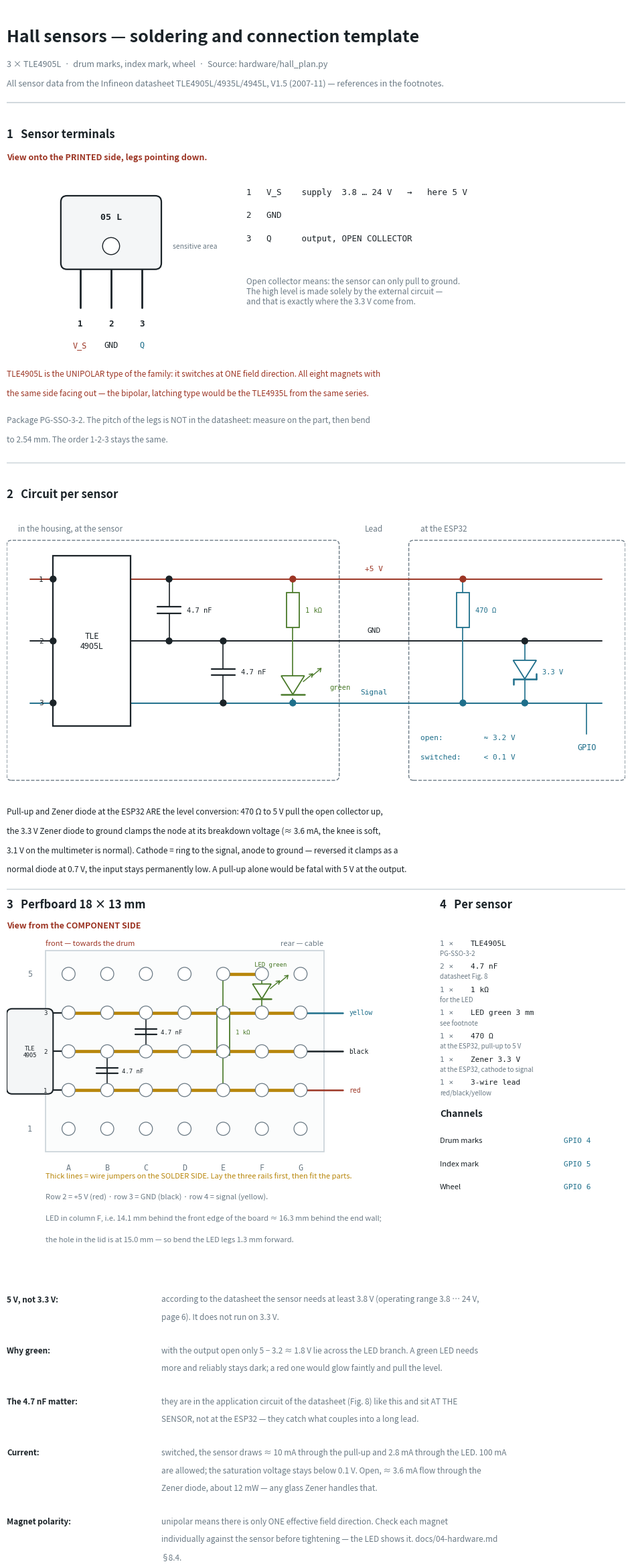

Generate this figure with matplotlib: (Note: this script raises an exception after producing the figure.)
#!/usr/bin/env python3
"""Soldering and connection template for the three Hall sensors.

The circuit diagram (hardware/schematic.py) shows WHAT is connected to what, the
connection plan (hardware/wiring_plan.py) HOW the wires run. This plan
shows WHAT GOES ONTO THE BOARD — part by part, hole by hole.

The source is this text; the PDF is generated from it:

    .venv/bin/python hardware/hall_plan.py

Produces hardware/hall-plan.pdf and hardware/hall-plan.png.

ALL DATA ON THE SENSOR come from the datasheet of the family TLE4905L /
TLE4935L / TLE4945L / TLE4945-2L, Infineon, V1.5 of November 2007:

    Fig. 1, page 2    pin assignment, view onto the PRINTED side:
                      1 = V_S, 2 = GND, 3 = Q
    Page 3            output is OPEN COLLECTOR (Schmitt trigger)
    Page 6            operating range V_S = 3.8 ... 24 V, I_Q up to 100 mA
    Page 7            V_QSat 0.25 V typ. at 40 mA; leakage current <= 10 uA;
                      rise time <= 1 us at R_L = 1.2 kOhm
    Fig. 8, page 11   application circuit: pull-up at the CONTROL UNIT, 4.7 nF each
                      from V_S and from Q to GND AT THE SENSOR
    Page 4 / 5        TLE4905 is the UNIPOLAR type; bipolar (latching) is
                      the TLE4935L from the same family.

WHAT IS NOT IN THE DATASHEET and is therefore not claimed here either: the
pitch of the three legs. The package PG-SSO-3-2 is dimensioned in a separate
document. So: measure on the part, then bend to 2.54 mm.
"""
import matplotlib
matplotlib.use("Agg")
import matplotlib.pyplot as plt
from matplotlib.patches import Rectangle, FancyBboxPatch, Circle, Polygon

INK  = "#1b2328"
MUT  = "#6b7a85"
SIG  = "#1f6f8b"   # measurement signal
AUX  = "#4a7a2a"   # supply
PWR  = "#9c3524"   # warning / 5 V
LINE = "#c9d2d8"
SOLDER = "#b8860b"   # wires on the solder side
MONO = {"family": "DejaVu Sans Mono"}

fig, ax = plt.subplots(figsize=(12.0, 24.0))
ax.set_xlim(0, 160)
ax.set_ylim(0, 320)
ax.set_aspect("equal")
ax.axis("off")


# ----------------------------------------------------------------- tools
def txt(x, y, s, size=8, color=INK, ha="left", va="center", weight=None, mono=False,
        zorder=5):
    ax.text(x, y, s, fontsize=size, color=color, ha=ha, va=va, zorder=zorder,
            fontweight=weight, **(MONO if mono else {}))


def rbox(x, y, w, h, color=LINE, lw=1.0, ls="-", fc="none"):
    ax.add_patch(FancyBboxPatch((x, y), w, h, boxstyle="round,pad=0,rounding_size=1.2",
                                ec=color, fc=fc, lw=lw, ls=ls))


def line(x1, y1, x2, y2, color=INK, lw=1.2, ls="-"):
    ax.plot([x1, x2], [y1, y2], color=color, lw=lw, ls=ls, solid_capstyle="round",
            zorder=2)


def dot(x, y, color=INK, r=0.9):
    ax.add_patch(Circle((x, y), r, fc=color, ec="none", zorder=3))


def res(x, y, w=9.0, h=3.4, label="", color=INK, vert=False):
    """Resistor as a rectangle (IEC)."""
    if vert:
        ax.add_patch(Rectangle((x - h / 2, y - w / 2), h, w, ec=color, fc="white", lw=1.3,
                               zorder=3))
        txt(x + h / 2 + 1.5, y, label, 7.5, color, mono=True)
    else:
        ax.add_patch(Rectangle((x - w / 2, y - h / 2), w, h, ec=color, fc="white", lw=1.3,
                               zorder=3))
        txt(x, y + h / 2 + 2.2, label, 7.5, color, ha="center", mono=True)


def cap(x, y, label="", color=INK, w=6.0, gap=1.6):
    """Capacitor, current flowing vertically."""
    line(x - w / 2, y + gap / 2, x + w / 2, y + gap / 2, color, 1.6)
    line(x - w / 2, y - gap / 2, x + w / 2, y - gap / 2, color, 1.6)
    txt(x + w / 2 + 1.6, y, label, 7.5, color, mono=True)


def led(x, y, color=AUX, size=3.2, label=""):
    """LED, current from top to bottom."""
    ax.add_patch(Polygon([(x - size, y + size), (x + size, y + size), (x, y - size * 0.6)],
                         closed=True, ec=color, fc="white", lw=1.3, zorder=3))
    line(x - size, y - size * 0.6, x + size, y - size * 0.6, color, 1.8)
    for k in (0, 1):
        x0, y0 = x + size * 0.9 + k * 2.2, y + size * 0.5 + k * 1.4
        line(x0, y0, x0 + 2.4, y0 + 2.0, color, 1.0)
        line(x0 + 2.4, y0 + 2.0, x0 + 1.5, y0 + 1.9, color, 1.0)
        line(x0 + 2.4, y0 + 2.0, x0 + 2.2, y0 + 1.1, color, 1.0)
    txt(x + size + 6.5, y, label, 7.5, color, mono=True)


def zener(x, y, color=INK, size=3.0, label=""):
    """Zener diode, cathode at the BOTTOM (to the signal), anode at the top (to ground) — as in
    the plan, where the ground rail lies above the signal rail."""
    ax.add_patch(Polygon([(x - size, y + size), (x + size, y + size), (x, y - size * 0.6)],
                         closed=True, ec=color, fc="white", lw=1.3, zorder=3))
    line(x - size, y - size * 0.6, x + size, y - size * 0.6, color, 1.8)
    line(x - size, y - size * 0.6, x - size, y - size * 0.6 - 1.4, color, 1.8)
    line(x + size, y - size * 0.6, x + size, y - size * 0.6 + 1.4, color, 1.8)
    txt(x + size + 1.6, y, label, 7.5, color, mono=True)


# ------------------------------------------------------------------- header
txt(0, 312, "Hall sensors — soldering and connection template", 18, INK, weight="bold")
txt(0, 305, "3 × TLE4905L  ·  drum marks, index mark, wheel  ·  "
            "Source: hardware/hall_plan.py", 9, MUT)
txt(0, 300, "All sensor data from the Infineon datasheet TLE4905L/4935L/4945L, "
            "V1.5 (2007-11) — references in the footnotes.", 9, MUT)
line(0, 295, 160, 295, LINE, 1.2)


# =================================================== 1 pin assignment
txt(0, 287, "1   Sensor terminals", 12, INK, weight="bold")
txt(0, 281, "View onto the PRINTED side, legs pointing down.", 9, PWR, weight="bold")

bx, by, bw, bh = 14, 252, 26, 19
ax.add_patch(FancyBboxPatch((bx, by), bw, bh, boxstyle="round,pad=0,rounding_size=1.6",
                            ec=INK, fc="#f4f6f7", lw=1.6))
txt(bx + bw / 2, by + 13.5, "05 L", 9.5, INK, ha="center", mono=True, weight="bold")
ax.add_patch(Circle((bx + bw / 2, by + 6.0), 2.2, ec=INK, fc="white", lw=1.0, zorder=4))
txt(bx + bw + 3, by + 6.0, "sensitive area", 7.5, MUT)

for i, (nm, fn, col) in enumerate((("1", "V_S", PWR), ("2", "GND", INK), ("3", "Q", SIG))):
    px = bx + 5 + i * 8
    line(px, by, px, by - 10, INK, 2.0)
    txt(px, by - 14, nm, 9, INK, ha="center", weight="bold", mono=True)
    txt(px, by - 19.5, fn, 8.5, col, ha="center", mono=True)

txt(62, 272, "1   V_S    supply  3.8 … 24 V   →   here 5 V", 9, INK, mono=True)
txt(62, 266, "2   GND", 9, INK, mono=True)
txt(62, 260, "3   Q      output, OPEN COLLECTOR", 9, INK, mono=True)
txt(62, 250, "Open collector means: the sensor can only pull to ground.\n"
             "The high level is made solely by the external circuit —\n"
             "and that is exactly where the 3.3 V come from.", 8.5, MUT, va="top")

txt(0, 225, "TLE4905L is the UNIPOLAR type of the family: it switches at ONE "
            "field direction. All eight magnets with", 8.5, PWR)
txt(0, 220, "the same side facing out — the bipolar, latching type would be the "
            "TLE4935L from the same series.", 8.5, PWR)
txt(0, 213, "Package PG-SSO-3-2. The pitch of the legs is NOT in the datasheet: "
            "measure on the part, then bend", 8.5, MUT)
txt(0, 208, "to 2.54 mm. The order 1-2-3 stays the same.", 8.5, MUT)
line(0, 202, 160, 202, LINE, 1.0)


# =================================================== 2 circuit
txt(0, 194, "2   Circuit per sensor", 12, INK, weight="bold")

rbox(0, 120, 86, 62, MUT, 1.0, "--")
txt(3, 185, "in the housing, at the sensor", 8.5, MUT)
rbox(104, 120, 56, 62, MUT, 1.0, "--")
txt(107, 185, "at the ESP32", 8.5, MUT)
txt(95, 185, "Lead", 8.5, MUT, ha="center")

y5, yg, yq = 172, 156, 140
for yy, nm, col in ((y5, "+5 V", PWR), (yg, "GND", INK), (yq, "Signal", SIG)):
    line(6, yy, 154, yy, col, 1.4)
    txt(95, yy + 2.8, nm, 8, col, ha="center", mono=True)

gx, gw = 12, 20
ax.add_patch(Rectangle((gx, yq - 6), gw, (y5 - yq) + 12, ec=INK, fc="white", lw=1.6,
                       zorder=3))
txt(gx + gw / 2, yg, "TLE\n4905L", 9, INK, ha="center")
for yy, nm in ((y5, "1"), (yg, "2"), (yq, "3")):
    txt(gx - 2.5, yy, nm, 8, INK, ha="right", mono=True)
    dot(gx, yy)

cap(42, (y5 + yg) / 2, "4.7 nF", INK)
line(42, y5, 42, (y5 + yg) / 2 + 0.8); line(42, (y5 + yg) / 2 - 0.8, 42, yg)
dot(42, y5); dot(42, yg)

cap(56, (yg + yq) / 2, "4.7 nF", INK)
line(56, yg, 56, (yg + yq) / 2 + 0.8); line(56, (yg + yq) / 2 - 0.8, 56, yq)
dot(56, yg); dot(56, yq)

lx = 74
res(lx, (y5 + yg) / 2, 9.0, 3.4, "1 kΩ", AUX, vert=True)
line(lx, y5, lx, (y5 + yg) / 2 + 4.5, AUX)
line(lx, (y5 + yg) / 2 - 4.5, lx, yq + 7.0, AUX)
led(lx, yq + 4.0, AUX, 3.0, "green")
line(lx, yq + 1.2, lx, yq, AUX)
dot(lx, y5, PWR); dot(lx, yq, SIG)

tx = 118
res(tx, (y5 + yg) / 2, 9.0, 3.4, "470 Ω", SIG, vert=True)
line(tx, y5, tx, (y5 + yg) / 2 + 4.5, SIG); line(tx, (y5 + yg) / 2 - 4.5, tx, yq, SIG)
dot(tx, y5, PWR); dot(tx, yq, SIG)

tx2 = 134
zener(tx2, (yg + yq) / 2, SIG, 3.0, "3.3 V")
line(tx2, yq, tx2, (yg + yq) / 2 - 1.8, SIG); line(tx2, (yg + yq) / 2 + 3.0, tx2, yg, SIG)
dot(tx2, yq, SIG); dot(tx2, yg)

line(150, yq, 150, yq - 8, SIG)
txt(150, yq - 11.5, "GPIO", 8.5, SIG, ha="center", mono=True)

txt(107, 131, "open:         ≈ 3.2 V", 8, SIG, mono=True)
txt(107, 126, "switched:     < 0.1 V", 8, SIG, mono=True)

txt(0, 112, "Pull-up and Zener diode at the ESP32 ARE the level conversion: 470 Ω to 5 V pull "
            "the open collector up,", 8.5, INK)
txt(0, 107, "the 3.3 V Zener diode to ground clamps the node at its breakdown voltage "
            "(≈ 3.6 mA, the knee is soft,", 8.5, INK)
txt(0, 102, "3.1 V on the multimeter is normal). Cathode = ring to the signal, anode to ground "
            "— reversed it clamps as a", 8.5, INK)
txt(0, 97, "normal diode at 0.7 V, the input stays permanently low. A pull-up alone "
           "would be fatal with 5 V at the output.", 8.5, INK)
line(0, 92, 160, 92, LINE, 1.0)


# =================================================== 3 perfboard
txt(0, 88, "3   Perfboard 18 × 13 mm", 12, INK, weight="bold")
txt(0, 82.5, "View from the COMPONENT SIDE", 9, PWR, weight="bold")

P = 10.0
X0, Y0 = 16, 30
COLS = "ABCDEFG"

ax.add_patch(Rectangle((X0 - 6, Y0 - 6), 6 * P + 12, 4 * P + 12, ec=LINE, fc="#fbfcfc",
                       lw=1.2, zorder=0))
txt(X0 - 6, Y0 + 4 * P + 8, "front — towards the drum", 8, PWR)
txt(X0 + 6 * P + 6, Y0 + 4 * P + 8, "rear — cable", 8, MUT, ha="right")

def hole(c, r):
    return X0 + COLS.index(c) * P, Y0 + (r - 1) * P

for r, (nm, col) in ((2, ("+5 V", PWR)), (3, ("GND", INK)), (4, ("Signal", SIG))):
    yy = Y0 + (r - 1) * P
    line(X0, yy, X0 + 6 * P, yy, SOLDER, 3.4)

for c in range(7):
    for r in range(5):
        ax.add_patch(Circle((X0 + c * P, Y0 + r * P), 1.7, ec=MUT, fc="white", lw=0.9,
                            zorder=4))
for c in range(7):
    txt(X0 + c * P, Y0 - 10, COLS[c], 8.5, MUT, ha="center", mono=True)
for r in range(5):
    txt(X0 - 10, Y0 + r * P, str(r + 1), 8.5, MUT, ha="center", mono=True)

hx, hy = hole("A", 3)
ax.add_patch(FancyBboxPatch((hx - 16, hy - P - 1), 12, 2 * P + 2,
                            boxstyle="round,pad=0,rounding_size=1.4",
                            ec=INK, fc="#f4f6f7", lw=1.5, zorder=5))
txt(hx - 10, hy, "TLE\n4905", 6.5, INK, ha="center", zorder=6)
for r in (2, 3, 4):
    xx, yy = hole("A", r)
    line(xx - 4, yy, xx, yy, INK, 1.6)
    txt(xx - 5.5, yy, str(r - 1), 6.5, INK, ha="right", mono=True)

for col, r1, r2 in (("B", 2, 3), ("C", 3, 4)):
    x1, y1 = hole(col, r1); x2, y2 = hole(col, r2)
    cap((x1 + x2) / 2, (y1 + y2) / 2, "", INK, 5.5, 1.4)
    line(x1, y1, x1, (y1 + y2) / 2 + 0.7); line(x2, (y1 + y2) / 2 - 0.7, x2, y2)
    txt(x1 + 3.8, (y1 + y2) / 2, "4.7 nF", 6.5, INK, mono=True)

x1, y1 = hole("E", 2); x2, y2 = hole("E", 5)
res((x1 + x2) / 2, (y1 + y2) / 2, 12.0, 3.2, "", AUX, vert=True)
line(x1, y1, x1, (y1 + y2) / 2 - 6.0, AUX); line(x2, (y1 + y2) / 2 + 6.0, x2, y2, AUX)
txt(x1 + 3.2, (y1 + y2) / 2, "1 kΩ", 6.5, AUX, mono=True)

xa, ya = hole("E", 5); xb, yb = hole("F", 5)
line(xa, ya, xb, yb, SOLDER, 3.4)
x1, y1 = hole("F", 5); x2, y2 = hole("F", 4)
led(x1, (y1 + y2) / 2, AUX, 2.4, "")
line(x1, y1, x1, (y1 + y2) / 2 + 2.4, AUX); line(x2, (y1 + y2) / 2 - 1.4, x2, y2, AUX)
txt(x1 - 2.0, (y1 + y2) / 2 + 7.5, "LED green", 6.5, AUX, mono=True)

for r, (nm, col) in ((2, ("red", PWR)), (3, ("black", INK)), (4, ("yellow", SIG))):
    xx, yy = hole("G", r)
    line(xx, yy, xx + 11, yy, col, 1.8)
    txt(xx + 12.5, yy, nm, 7, col, mono=True)

txt(X0 - 6, 18, "Thick lines = wire jumpers on the SOLDER SIDE. Lay the three rails "
                "first, then fit the parts.", 8, SOLDER)
txt(X0 - 6, 12.5, "Row 2 = +5 V (red) · row 3 = GND (black) · row 4 = signal "
                  "(yellow).", 8, MUT)
txt(X0 - 6, 7, "LED in column F, i.e. 14.1 mm behind the front edge of the board ≈ 16.3 mm "
               "behind the end wall;", 8, MUT)
txt(X0 - 6, 1.5, "the hole in the lid is at 15.0 mm — so bend the LED legs 1.3 mm "
                 "forward.", 8, MUT)


# =================================================== 4 per sensor
X = 112
txt(X, 88, "4   Per sensor", 12, INK, weight="bold")
rows = [("1 ×", "TLE4905L", "PG-SSO-3-2"),
        ("2 ×", "4.7 nF", "datasheet Fig. 8"),
        ("1 ×", "1 kΩ", "for the LED"),
        ("1 ×", "LED green 3 mm", "see footnote"),
        ("1 ×", "470 Ω", "at the ESP32, pull-up to 5 V"),
        ("1 ×", "Zener 3.3 V", "at the ESP32, cathode to signal"),
        ("1 ×", "3-wire lead", "red/black/yellow")]
for i, (n, b, k) in enumerate(rows):
    yy = 78 - i * 6.0
    txt(X, yy, n, 8, MUT, mono=True)
    txt(X + 8, yy, b, 8, INK, mono=True)
    txt(X, yy - 2.6, k, 7, MUT)

txt(X, 34, "Channels", 10, INK, weight="bold")
for i, (nm, gp) in enumerate((("Drum marks", "GPIO 4"), ("Index mark", "GPIO 5"),
                              ("Wheel", "GPIO 6"))):
    yy = 27 - i * 6.0
    txt(X, yy, nm, 8, INK)
    txt(X + 32, yy, gp, 8, SIG, mono=True)


# =================================================== footnotes
notes = [
    ("5 V, not 3.3 V:", "according to the datasheet the sensor needs at least 3.8 V "
     "(operating range 3.8 … 24 V, page 6). It does not run on 3.3 V."),
    ("Why green:", "with the output open only 5 − 3.2 ≈ 1.8 V lie across the LED branch. "
     "A green LED needs more and reliably stays dark; a red one would glow faintly "
     "and pull the level."),
    ("The 4.7 nF matter:", "they are in the application circuit of the "
     "datasheet (Fig. 8) like this and sit AT THE SENSOR, not at the ESP32 — they catch "
     "what couples into a long lead."),
    ("Current:", "switched, the sensor draws ≈ 10 mA through the pull-up and 2.8 mA through the "
     "LED. 100 mA are allowed; the saturation voltage stays below 0.1 V. Open, "
     "≈ 3.6 mA flow through the Zener diode, about 12 mW — any glass Zener handles that."),
    ("Magnet polarity:", "unipolar means there is only ONE effective field direction. Check "
     "each magnet individually against the sensor before tightening — the LED shows it. "
     "docs/04-hardware.md §8.4."),
]
line(0, -8, 160, -8, LINE, 1.0)
yy = -14
for head, body in notes:
    txt(0, yy, head, 8.5, INK, weight="bold")
    words, lines_, cur = body.split(), [], ""
    for w in words:
        if len(cur) + len(w) > 88:
            lines_.append(cur); cur = w
        else:
            cur = (cur + " " + w).strip()
    lines_.append(cur)
    for j, ln in enumerate(lines_):
        txt(40, yy - j * 4.6, ln, 8.5, MUT)
    yy -= 4.6 * len(lines_) + 4.0

fig.savefig("hardware/hall-plan.pdf", bbox_inches="tight")
fig.savefig("hardware/hall-plan.png", dpi=140, bbox_inches="tight")
print("ok  hardware/hall-plan.pdf + .png")
